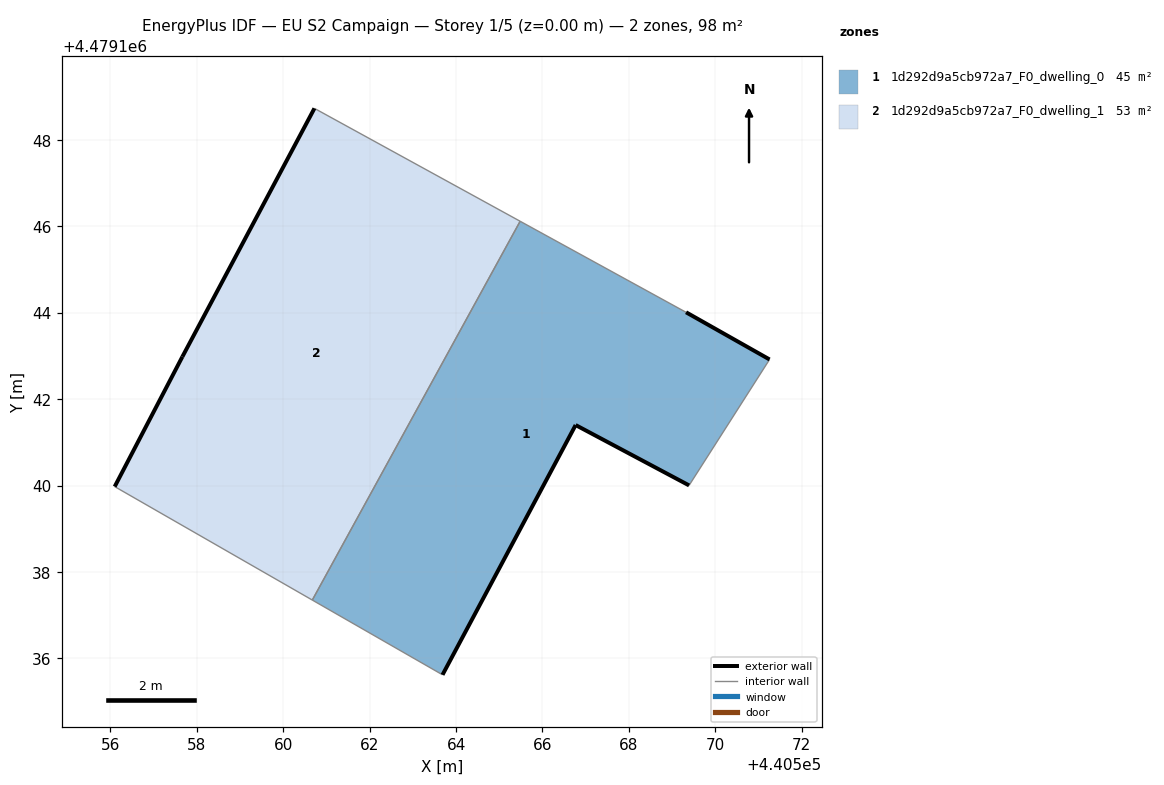
=== STOREY PLAN SPEC (per zone: floor XY polygon, exterior-wall plan segments, windows/doors) ===
zone 1: 1d292d9a5cb972a7_F0_dwelling_0  (45.1 m²)
  floor: (440569.39, 4479140.01) (440571.26, 4479142.92) (440569.32, 4479144.01) (440565.48, 4479146.12) (440560.67, 4479137.35) (440563.69, 4479135.62) (440566.77, 4479141.40)
  exterior wall: (440569.39, 4479140.01) – (440566.77, 4479141.40)  [3.0 m]
  exterior wall: (440566.77, 4479141.40) – (440563.69, 4479135.62)  [6.6 m]
  exterior wall: (440569.32, 4479144.01) – (440571.26, 4479142.92)  [2.2 m]
  interior walls: 4
zone 2: 1d292d9a5cb972a7_F0_dwelling_1  (53.3 m²)
  floor: (440560.67, 4479137.35) (440565.48, 4479146.12) (440560.72, 4479148.73) (440557.66, 4479142.99) (440556.10, 4479139.98)
  exterior wall: (440556.10, 4479139.98) – (440557.66, 4479142.99)  [3.4 m]
  exterior wall: (440557.66, 4479142.99) – (440560.72, 4479148.73)  [6.5 m]
  interior walls: 3

=== DERIVED (storey summary) ===
Building: EU S2 Campaign
Storey: 1 of 5  (floor level z = 0.00 m)
Storey gross floor area: 98.4 m²
Zones on this storey: 2
  - 1d292d9a5cb972a7_F0_dwelling_0: floor 45.1 m²; exterior wall 11.7 m (35.2 m²); WWR 0.0%
  - 1d292d9a5cb972a7_F0_dwelling_1: floor 53.3 m²; exterior wall 9.9 m (29.7 m²); WWR 0.0%
Zone adjacency (shared interzone walls):
  - 1d292d9a5cb972a7_F0_dwelling_0 ↔ 1d292d9a5cb972a7_F0_dwelling_1